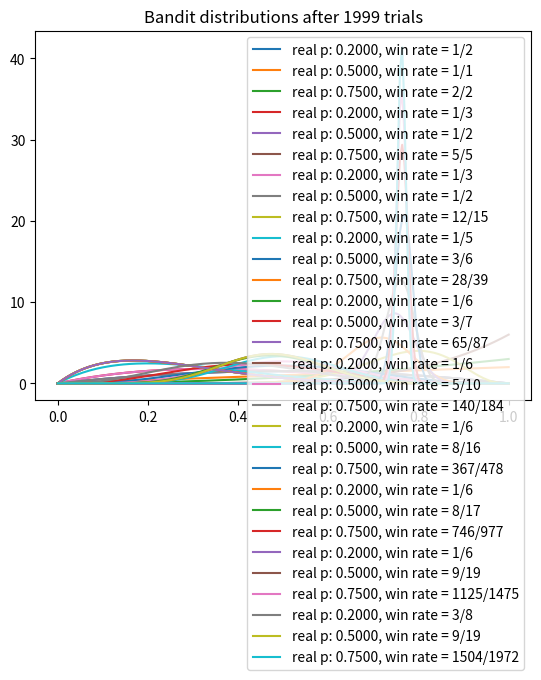

This chart was generated by the following Python code:
import matplotlib.pyplot as plt
import numpy as np
from scipy.stats import beta


# np.random.seed(2)
NUM_TRIALS = 2000
BANDIT_PROBABILITIES = [0.2, 0.5, 0.75]


class Bandit:
  def __init__(self, p):
    self.p = p
    self.a = 1
    self.b = 1
    self.N = 0 # for information only

  def pull(self):
    return np.random.random() < self.p

  def sample(self):
    return np.random.beta(self.a, self.b)

  def update(self, x):
    self.a += x
    self.b += 1 - x
    self.N += 1


def plot(bandits, trial):
  x = np.linspace(0, 1, 200)
  for b in bandits:
    y = beta.pdf(x, b.a, b.b)
    plt.plot(x, y, label=f"real p: {b.p:.4f}, win rate = {b.a - 1}/{b.N}")
  plt.title(f"Bandit distributions after {trial} trials")
  plt.legend()
  plt.show()


def experiment():
  bandits = [Bandit(p) for p in BANDIT_PROBABILITIES]

  sample_points = [5,10,20,50,100,200,500,1000,1500,1999]
  rewards = np.zeros(NUM_TRIALS)
  for i in range(NUM_TRIALS):
    # Thompson sampling
    j = np.argmax([b.sample() for b in bandits])

    # plot the posteriors
    if i in sample_points:
      plot(bandits, i)

    # pull the arm for the bandit with the largest sample
    x = bandits[j].pull()

    # update rewards
    rewards[i] = x

    # update the distribution for the bandit whose arm we just pulled
    bandits[j].update(x)

  # print total reward
  print("total reward earned:", rewards.sum())
  print("overall win rate:", rewards.sum() / NUM_TRIALS)
  print("num times selected each bandit:", [b.N for b in bandits])


if __name__ == "__main__":
  experiment()
